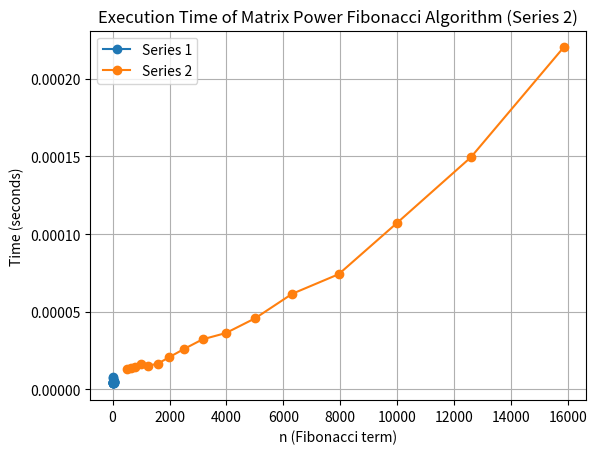

Source code (Python):
import time
import matplotlib.pyplot as plt


def fibonacci_matrix(n):
    if n == 0:
        return 0
    elif n == 1:
        return 1
    else:
        F = [[1, 1], [1, 0]]
        power(F, n - 1)
        return F[0][0]


def multiply(F, M):
    x = F[0][0] * M[0][0] + F[0][1] * M[1][0]
    y = F[0][0] * M[0][1] + F[0][1] * M[1][1]
    z = F[1][0] * M[0][0] + F[1][1] * M[1][0]
    w = F[1][0] * M[0][1] + F[1][1] * M[1][1]
    F[0][0], F[0][1], F[1][0], F[1][1] = x, y, z, w


def power(F, n):
    if n == 0 or n == 1:
        return
    M = [[1, 1], [1, 0]]
    power(F, n // 2)
    multiply(F, F)
    if n % 2 != 0:
        multiply(F, M)


series_1 = [5, 7, 10, 12, 15, 17, 20, 22, 25, 27, 30, 32, 35, 37, 40, 42, 45]
series_2 = [501, 631, 794, 1000, 1259, 1585, 1995, 2512, 3162, 3981, 5012, 6310, 7943, 10000, 12589, 15849]

execution_times_series_1 = []
for n in series_1:
    start_time = time.time()
    _ = fibonacci_matrix(n)
    end_time = time.time()
    execution_time = end_time - start_time
    execution_times_series_1.append(execution_time)
    print(f"For n = {n} (Series 1), execution time is {execution_time:.6f} seconds.")


execution_times_series_2 = []
for n in series_2:
    start_time = time.time()
    _ = fibonacci_matrix(n)
    end_time = time.time()
    execution_time = end_time - start_time
    execution_times_series_2.append(execution_time)
    print(f"For n = {n} (Series 2), execution time is {execution_time:.6f} seconds.")

plt.plot(series_1, execution_times_series_1, marker='o', label='Series 1')
plt.xlabel('n (Fibonacci term)')
plt.ylabel('Time (seconds)')
plt.title('Execution Time of Matrix Power Fibonacci Algorithm (Series 1)')
plt.grid(True)
plt.legend()
plt.show()

plt.plot(series_2, execution_times_series_2, marker='o', label='Series 2')
plt.xlabel('n (Fibonacci term)')
plt.ylabel('Time (seconds)')
plt.title('Execution Time of Matrix Power Fibonacci Algorithm (Series 2)')
plt.grid(True)
plt.legend()
plt.show()